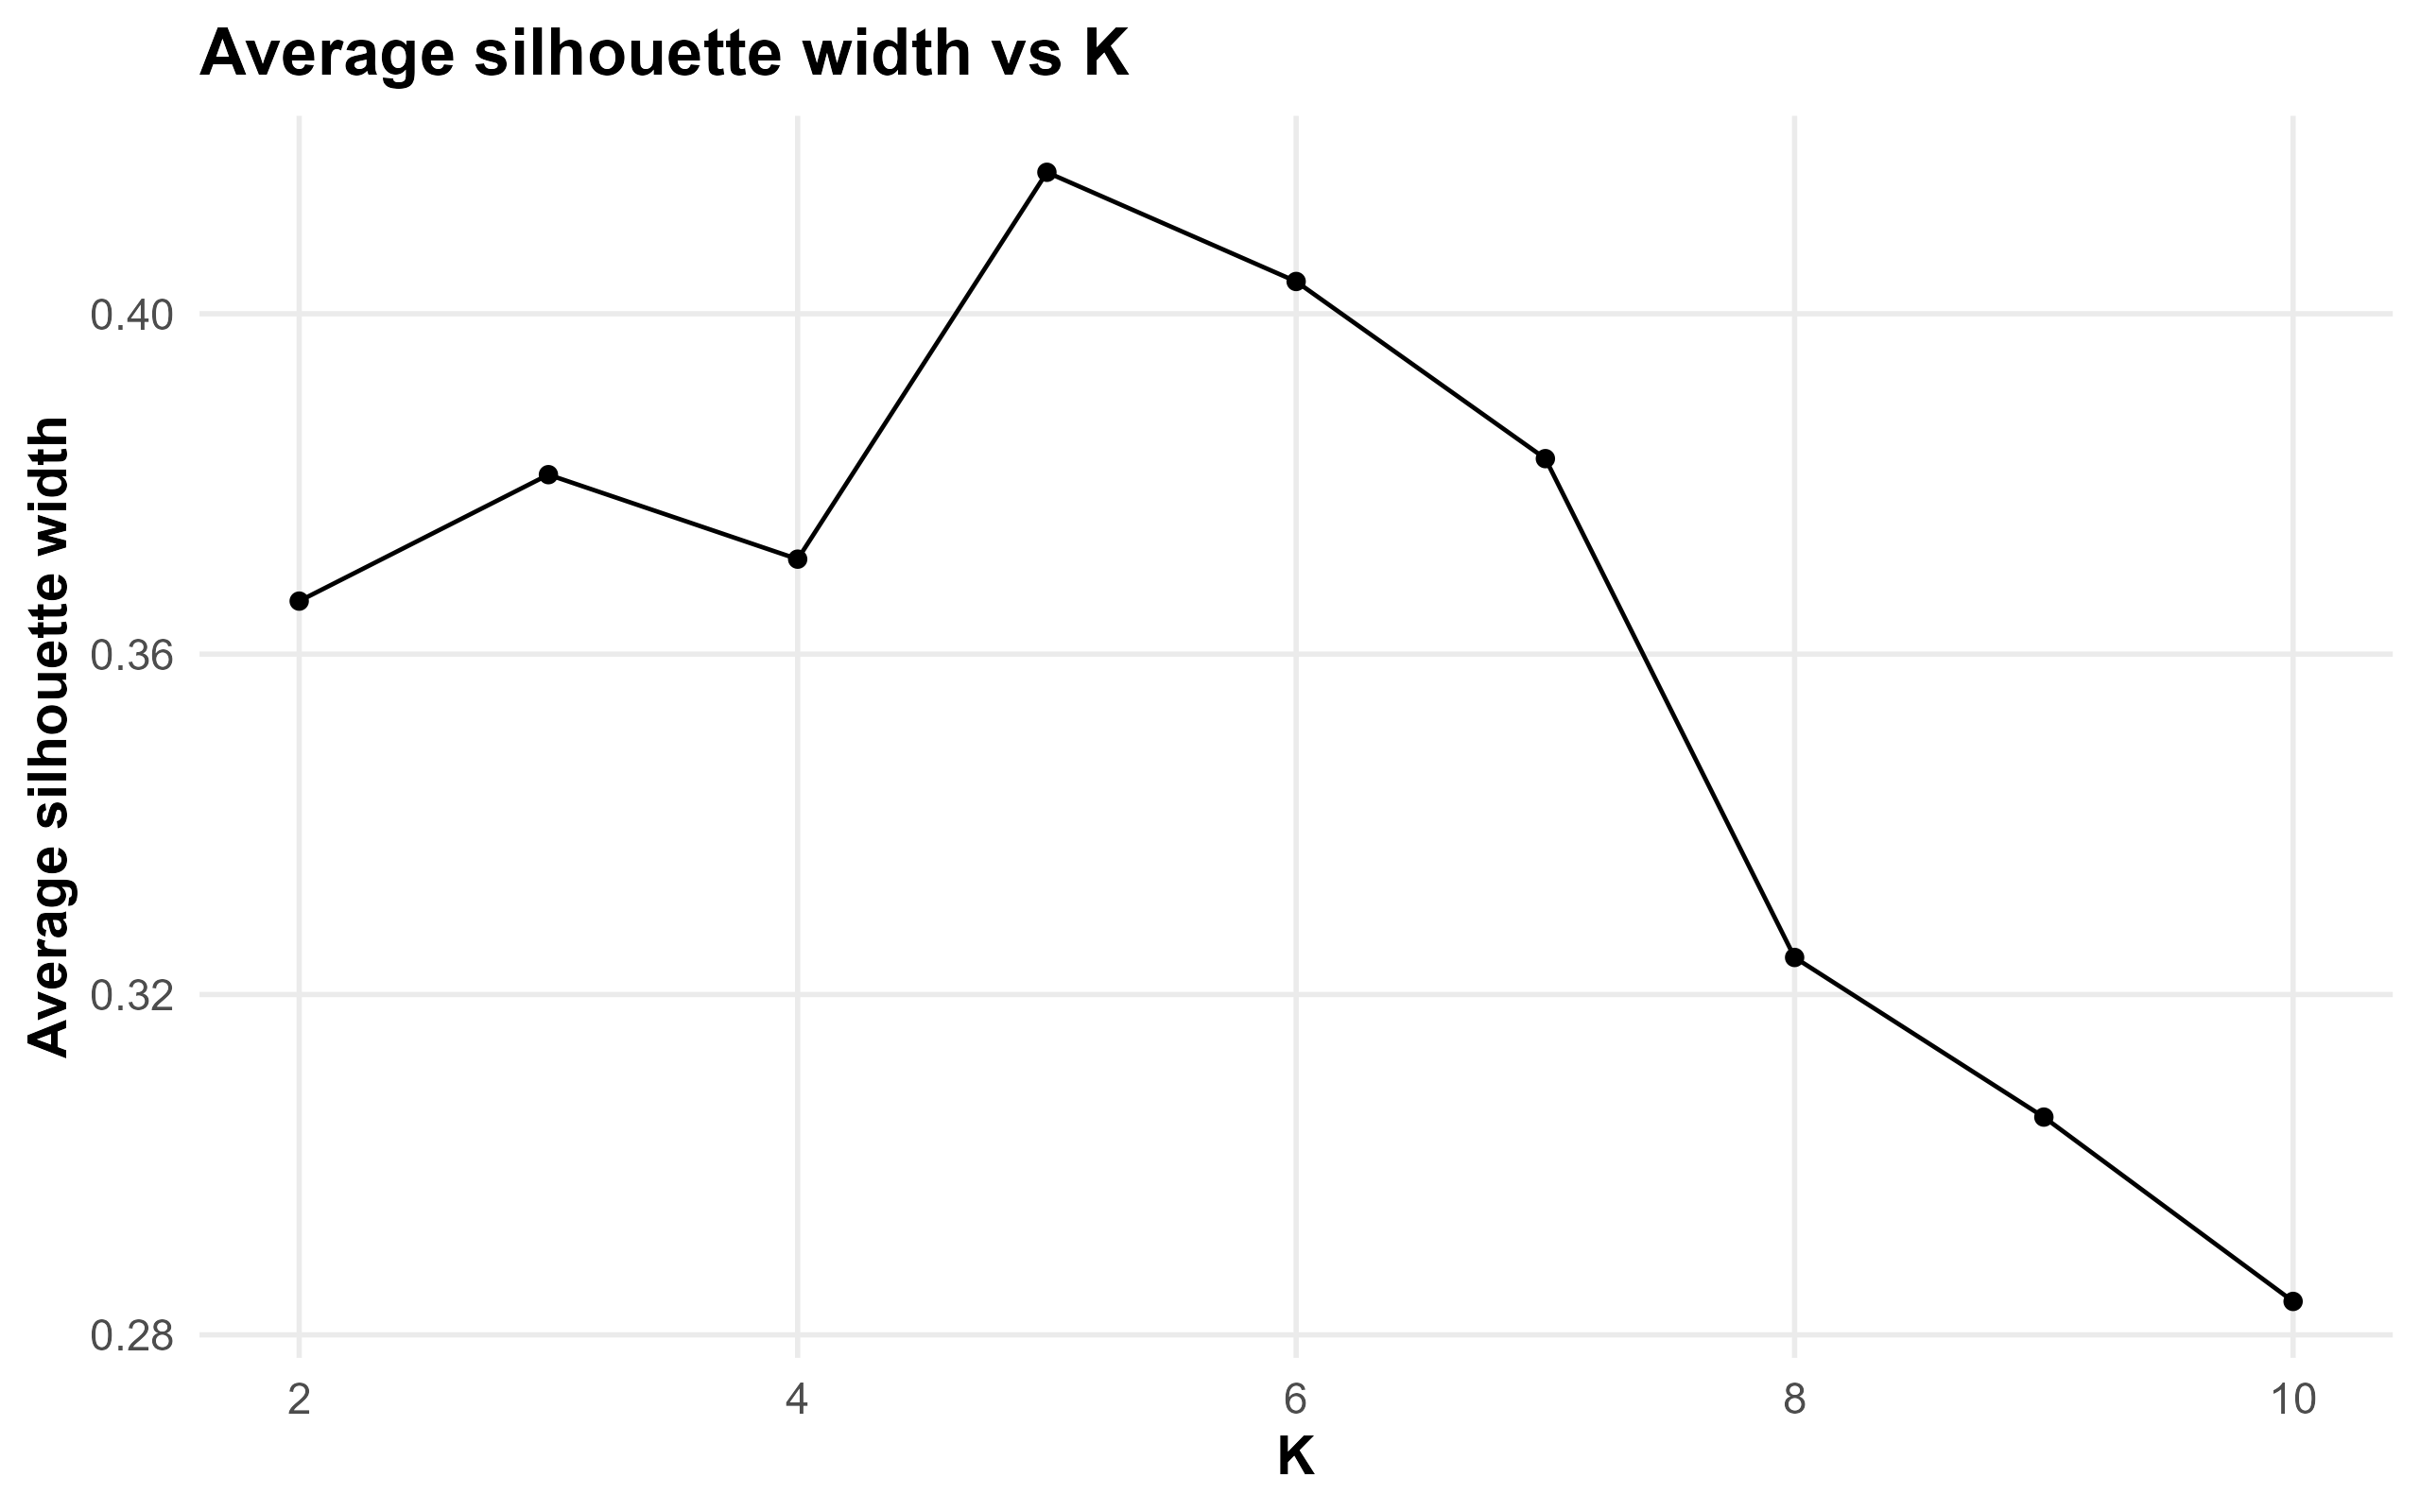

The table this chart was drawn from, first rows:
k, avg_sil_width, min_sil_width
2, 0.3662, -0.3316
3, 0.3811, -0.5136
4, 0.3712, -0.5012
5, 0.4166, -0.5492
6, 0.4038, -0.5492
7, 0.383, -0.5492
8, 0.3244, -0.6358
9, 0.3056, -0.6358
10, 0.2839, -0.6358
